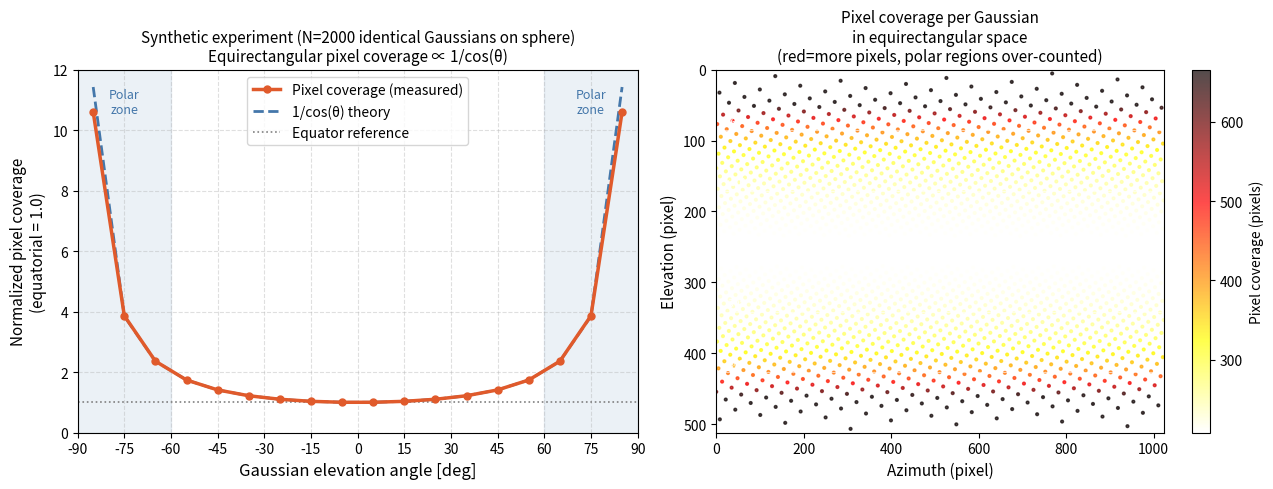

Generate this figure with matplotlib:
#!/usr/bin/env python3
"""
合成実験：球面均一配置のGaussianに対してequirectangularのピクセルカバレッジを計測し、
1/cos(θ)バイアスを実証する。

全Gaussian同一サイズ・同一opacity→仰角以外の条件を揃えることで
equirectangular幾何の寄与だけを分離する。
"""
import numpy as np
import matplotlib
matplotlib.use('Agg')
import matplotlib.pyplot as plt
from pathlib import Path

# ── パラメータ ──────────────────────────────
N_GAUSSIANS  = 2000         # 球面上に均一配置するGaussian数
SIGMA        = 0.05         # Gaussianの角度スケール [ラジアン]（固定）
IMG_H        = 512          # equirectangular画像の高さ
IMG_W        = 1024         # equirectangular画像の幅
THRESHOLD    = 0.1          # footprintのカウント閾値（ピーク比）
BINS         = np.linspace(-90, 90, 19)
CENTERS      = 0.5 * (BINS[:-1] + BINS[1:])


def fibonacci_sphere(n):
    """Fibonacci格子で球面上にn点を均一配置。"""
    golden = (1 + np.sqrt(5)) / 2
    i      = np.arange(n)
    theta  = np.arccos(1 - 2 * (i + 0.5) / n)   # 極角 [0, π]
    phi    = 2 * np.pi * i / golden               # 方位角
    # 球面座標→直交座標（y軸が上）
    x = np.sin(theta) * np.cos(phi)
    y = np.cos(theta)                             # 天頂=y+
    z = np.sin(theta) * np.sin(phi)
    return np.stack([x, y, z], axis=1)            # [N, 3]


def count_pixels_per_gaussian(positions, sigma, H, W, threshold):
    """
    各GaussianのEquirectangularフットプリント内ピクセル数を計算する。

    equirectangularでは仰角θのピクセルが「横方向に」1/cos(θ)倍密集するため、
    同じ立体角サイズのGaussianが1/cos(θ)倍多くのピクセルをカバーする。
    """
    N = len(positions)

    # 仰角・方位角
    dist_xz = np.sqrt(positions[:, 0]**2 + positions[:, 2]**2).clip(1e-9)
    elev    = np.arctan2(positions[:, 1], dist_xz)   # [-π/2, π/2]
    azim    = np.arctan2(positions[:, 0], positions[:, 2])  # [-π, π]
    cos_th  = np.cos(elev).clip(0.01)

    # equirectangularでの中心ピクセル座標
    cx = ((azim + np.pi) / (2 * np.pi) * W).astype(int) % W  # [N]
    cy = ((np.pi / 2 - elev) / np.pi * H).astype(int).clip(0, H-1)  # [N]

    # equirectangularでのフットプリントサイズ（ピクセル単位）
    # 垂直方向: σ [rad] → σ * H/π pixels
    # 水平方向: σ/cos(θ) [rad] → σ/cos(θ) * W/(2π) pixels  ← 1/cos(θ)バイアス
    r_v = sigma * H / np.pi                    # [N] 垂直半径（全Gaussian同じ）
    r_h = sigma / cos_th * W / (2 * np.pi)    # [N] 水平半径（1/cos(θ)倍）

    # ピクセルカウント ≈ π × r_h × r_v  （楕円面積）
    pixel_counts = np.pi * r_h * r_v          # [N] ← 1/cos(θ)に比例するはず

    return np.degrees(elev), pixel_counts, r_h, r_v, cos_th


def main():
    # 1. 球面上にGaussianを均一配置
    positions = fibonacci_sphere(N_GAUSSIANS)   # [N, 3]

    # 2. 各Gaussianのピクセルカウントを計算
    elev_deg, pixel_counts, r_h, r_v, cos_th = \
        count_pixels_per_gaussian(positions, SIGMA, IMG_H, IMG_W, THRESHOLD)

    # 3. 仰角ビン平均
    binned = np.full(len(CENTERS), np.nan)
    for i, (lo, hi) in enumerate(zip(BINS[:-1], BINS[1:])):
        m = (elev_deg >= lo) & (elev_deg < hi)
        if m.sum() >= 3:
            binned[i] = pixel_counts[m].mean()

    # 赤道基準正規化
    eq_mask = np.abs(CENTERS) < 15
    eq_mean = np.nanmean(binned[eq_mask])
    binned_norm = binned / eq_mean

    # 理論曲線 1/cos(θ)
    cos_th_centers = np.cos(np.radians(CENTERS)).clip(0.05)
    theory = (1 / cos_th_centers) / np.mean(1 / cos_th_centers[eq_mask])

    # 数値サマリ
    print(f"{'Lat':>8} | {'N Gauss':>8} | {'PixelCount':>10} | {'NormCount':>10} | {'Theory':>8}")
    print("-" * 55)
    for i, lat in enumerate(CENTERS):
        m = (elev_deg >= BINS[i]) & (elev_deg < BINS[i+1])
        if not np.isnan(binned_norm[i]):
            print(f"{lat:>+8.1f}° | {m.sum():>8d} | {binned[i]:>10.1f} | {binned_norm[i]:>10.3f} | {theory[i]:>8.3f}")

    # 4. プロット
    fig, axes = plt.subplots(1, 2, figsize=(13, 5))

    # ── 左：ピクセルカウント vs 仰角 ──
    ax = axes[0]
    valid = ~np.isnan(binned_norm)
    ax.axvspan(-90, -60, alpha=0.10, color='#4477AA', zorder=0)
    ax.axvspan( 60,  90, alpha=0.10, color='#4477AA', zorder=0)
    ax.plot(CENTERS[valid], binned_norm[valid],
            color='#E05A2B', lw=2.5, marker='o', markersize=5,
            label='Pixel coverage (measured)', zorder=5)
    ax.plot(CENTERS[valid], theory[valid],
            color='#4477AA', lw=2.0, ls='--',
            label='1/cos(θ) theory', zorder=4)
    ax.axhline(1.0, color='gray', lw=1.2, ls=':', label='Equator reference')
    ymax = theory[valid].max() * 1.15
    ax.set_ylim(0, min(ymax, 12))
    ax.text(-75, min(ymax, 12)*0.95, 'Polar\nzone', ha='center', va='top',
            fontsize=9, color='#4477AA', style='italic')
    ax.text( 75, min(ymax, 12)*0.95, 'Polar\nzone', ha='center', va='top',
            fontsize=9, color='#4477AA', style='italic')
    ax.set_xlabel('Gaussian elevation angle [deg]', fontsize=12)
    ax.set_ylabel('Normalized pixel coverage\n(equatorial = 1.0)', fontsize=11)
    ax.set_title(f'Synthetic experiment (N={N_GAUSSIANS} identical Gaussians on sphere)\n'
                 'Equirectangular pixel coverage ∝ 1/cos(θ)', fontsize=11)
    ax.set_xlim(-90, 90)
    ax.set_xticks(range(-90, 91, 15))
    ax.legend(fontsize=10)
    ax.grid(ls='--', alpha=0.4)

    # ── 右：equirectangular可視化（どこにGaussianがあるか）──
    ax = axes[1]
    # equirectangularグリッドにGaussianの位置を点で描画
    dist_xz = np.sqrt(positions[:, 0]**2 + positions[:, 2]**2).clip(1e-9)
    elev_r  = np.arctan2(positions[:, 1], dist_xz)
    azim_r  = np.arctan2(positions[:, 0], positions[:, 2])
    u = (azim_r + np.pi) / (2 * np.pi)   # [0, 1]
    v = (np.pi/2 - elev_r) / np.pi        # [0, 1]  (top=north pole)

    # ピクセルカウントで色付け
    sc = ax.scatter(u * IMG_W, v * IMG_H, c=pixel_counts,
                    cmap='hot_r', s=4, alpha=0.7,
                    vmin=pixel_counts.min(), vmax=np.percentile(pixel_counts, 95))
    plt.colorbar(sc, ax=ax, label='Pixel coverage (pixels)')
    ax.set_xlim(0, IMG_W)
    ax.set_ylim(IMG_H, 0)
    ax.set_xlabel('Azimuth (pixel)', fontsize=11)
    ax.set_ylabel('Elevation (pixel)', fontsize=11)
    ax.set_title('Pixel coverage per Gaussian\nin equirectangular space\n'
                 '(red=more pixels, polar regions over-counted)', fontsize=11)
    # 緯度線
    for lat in [-60, -30, 0, 30, 60]:
        y_px = (np.pi/2 - np.radians(lat)) / np.pi * IMG_H
        ax.axhline(y_px, color='white', lw=0.8, alpha=0.6)
        ax.text(IMG_W*0.02, y_px-5, f'{lat:+d}°', color='white', fontsize=7, va='bottom')

    fig.tight_layout()
    out = Path('results/figures/synthetic_score_bias.png')
    out.parent.mkdir(parents=True, exist_ok=True)
    fig.savefig(out, dpi=150, bbox_inches='tight')
    plt.close(fig)
    print(f'\nSaved → {out}')


if __name__ == '__main__':
    main()
